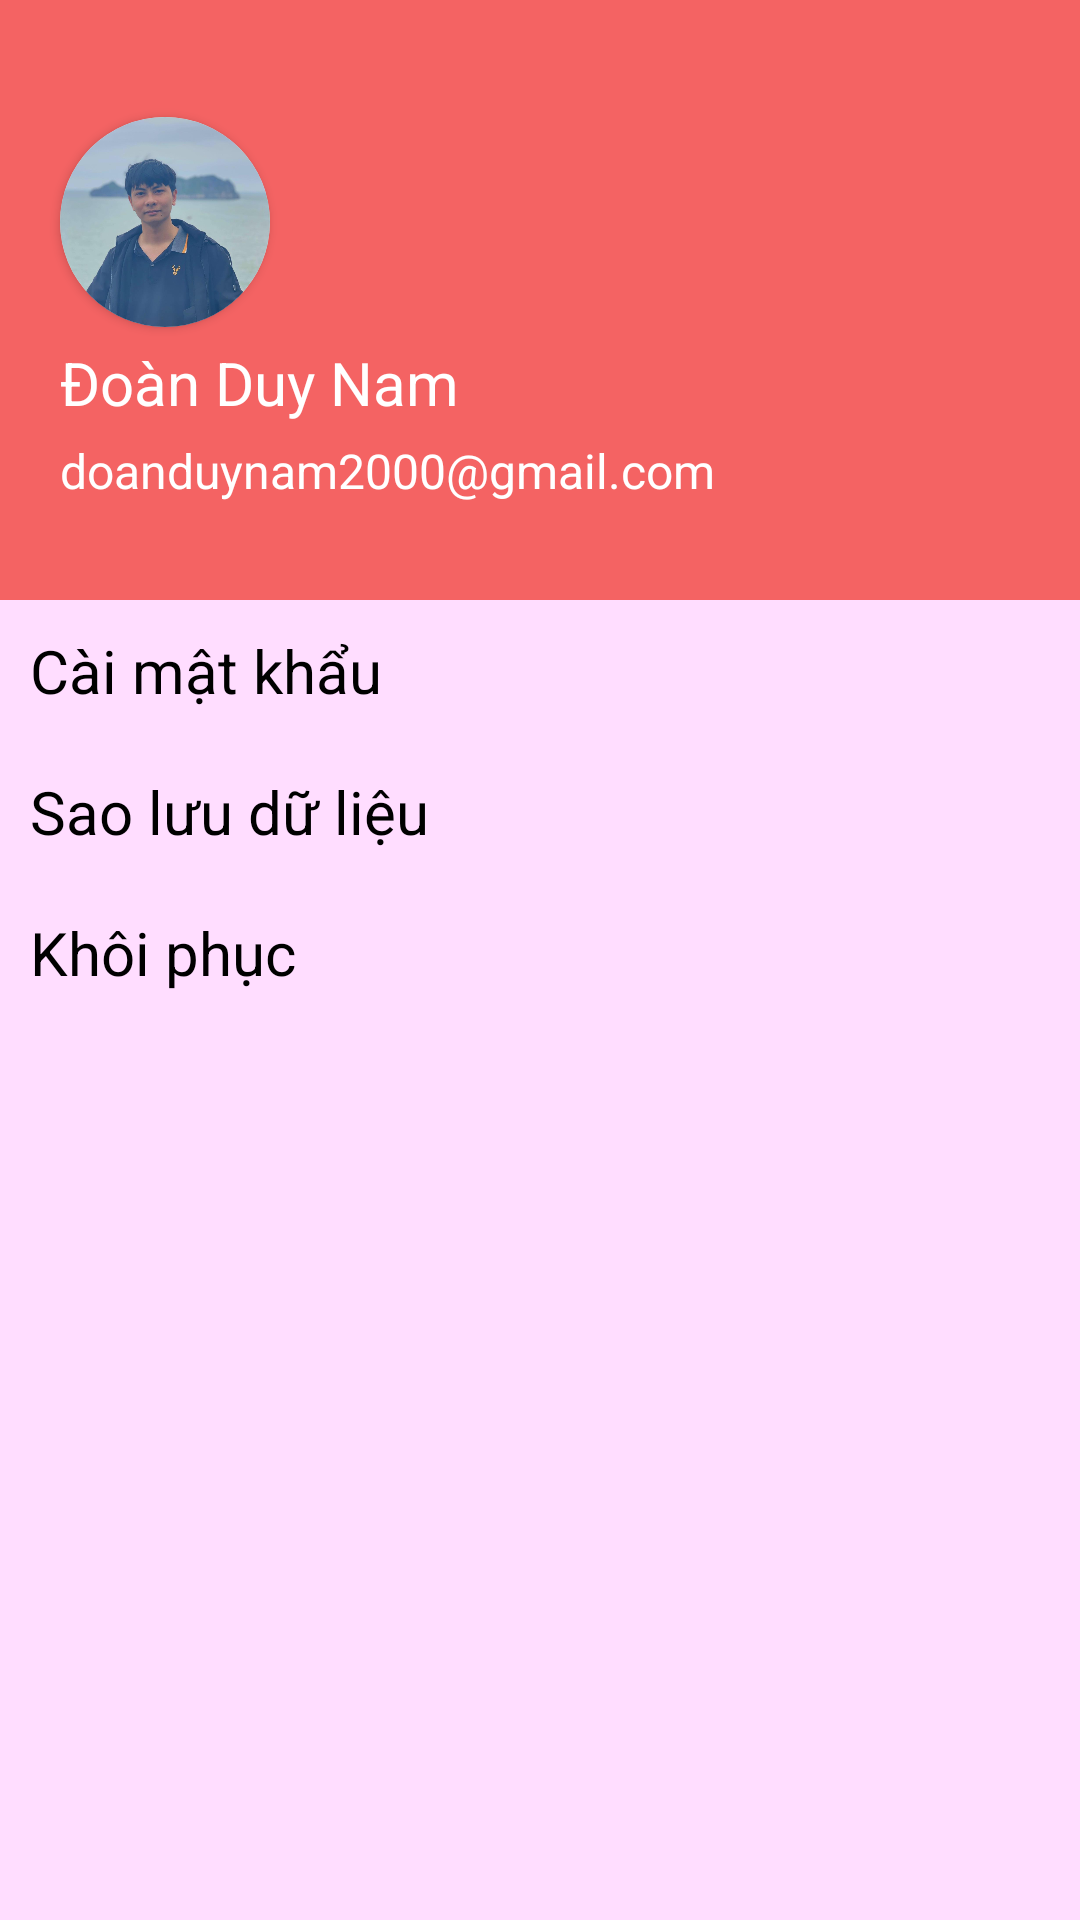

Produce the Android XML layout that renders to this screen, including the resource entries it uses.
<!-- AndroidManifest.xml: application theme Theme.ViewPager -->
<!-- res/layout/fragment_setting.xml -->
<?xml version="1.0" encoding="utf-8"?>
<LinearLayout xmlns:android="http://schemas.android.com/apk/res/android"
    xmlns:tools="http://schemas.android.com/tools"
    android:layout_width="match_parent"
    android:layout_height="match_parent"
    android:background="#ffdf"
    android:orientation="vertical"
    tools:context=".fragment.SettingFragment">

    <include layout="@layout/header" />

    <TextView
        android:id="@+id/btnPass"
        android:layout_width="match_parent"
        android:layout_height="wrap_content"
        android:padding="10dp"
        android:text="Cài mật khẩu"
        android:textColor="@color/black"
        android:textSize="20sp" />

    <TextView
        android:id="@+id/btnBackUp"
        android:layout_width="match_parent"
        android:layout_height="wrap_content"
        android:padding="10dp"
        android:text="Sao lưu dữ liệu"
        android:textColor="@color/black"
        android:textSize="20sp" />

    <TextView
        android:id="@+id/btnRestore"
        android:layout_width="match_parent"
        android:layout_height="wrap_content"
        android:padding="10dp"
        android:text="Khôi phục"
        android:textColor="@color/black"
        android:textSize="20sp" />

</LinearLayout>
<!-- res/layout/header.xml (included above) -->
<?xml version="1.0" encoding="utf-8"?>
<LinearLayout xmlns:android="http://schemas.android.com/apk/res/android"
    xmlns:app="http://schemas.android.com/apk/res-auto"
    android:layout_width="match_parent"
    android:layout_height="wrap_content"
    android:orientation="vertical">

    <androidx.constraintlayout.widget.ConstraintLayout
        android:layout_width="match_parent"
        android:layout_height="200dp"
        android:background="#F46363">

        <androidx.cardview.widget.CardView
            android:id="@+id/cardView"
            android:layout_width="wrap_content"
            android:layout_height="wrap_content"
            android:layout_marginLeft="20dp"
            android:elevation="10dp"
            app:cardCornerRadius="35dp"
            app:layout_constraintBottom_toBottomOf="parent"
            app:layout_constraintStart_toStartOf="parent"
            app:layout_constraintTop_toTopOf="parent"
            app:layout_constraintVertical_bias="0.3">

            <ImageView
                android:layout_width="70dp"
                android:layout_height="70dp"
                android:src="@drawable/nam" />
        </androidx.cardview.widget.CardView>

        <TextView
            android:id="@+id/textView"
            android:layout_width="wrap_content"
            android:layout_height="wrap_content"
            android:layout_marginTop="5dp"
            android:text="Đoàn Duy Nam"
            android:textColor="#fff"
            android:textSize="20sp"
            app:layout_constraintStart_toStartOf="@+id/cardView"
            app:layout_constraintTop_toBottomOf="@+id/cardView" />

        <TextView
            android:layout_width="wrap_content"
            android:layout_height="wrap_content"
            android:layout_marginTop="5dp"
            android:text="doanduynam2000@gmail.com"
            android:textColor="#fff"
            android:textSize="16sp"
            app:layout_constraintStart_toStartOf="@+id/textView"
            app:layout_constraintTop_toBottomOf="@+id/textView" />
    </androidx.constraintlayout.widget.ConstraintLayout>
</LinearLayout>
<!-- resources referenced by this layout -->
<resources>
  <color name="black">#FF000000</color>
  <!-- drawable nam: jpg bitmap (drawable, 34167 bytes) -->
  <style name="Theme.ViewPager" parent="Theme.MaterialComponents.DayNight.Bridge">
          
          <item name="colorPrimary">@color/purple_500</item>
          <item name="colorPrimaryVariant">@color/purple_700</item>
          <item name="colorOnPrimary">@color/white</item>
          
          <item name="colorSecondary">@color/teal_200</item>
          <item name="colorSecondaryVariant">@color/teal_700</item>
          <item name="colorOnSecondary">@color/black</item>
          
          <item name="android:statusBarColor" tools:targetApi="l">?attr/colorPrimaryVariant</item>
          
      </style>
  <color name="purple_500">#FF6200EE</color>
  <color name="purple_700">#FF3700B3</color>
  <color name="white">#FFFFFFFF</color>
  <color name="teal_200">#FF03DAC5</color>
  <color name="teal_700">#FF018786</color>
</resources>
